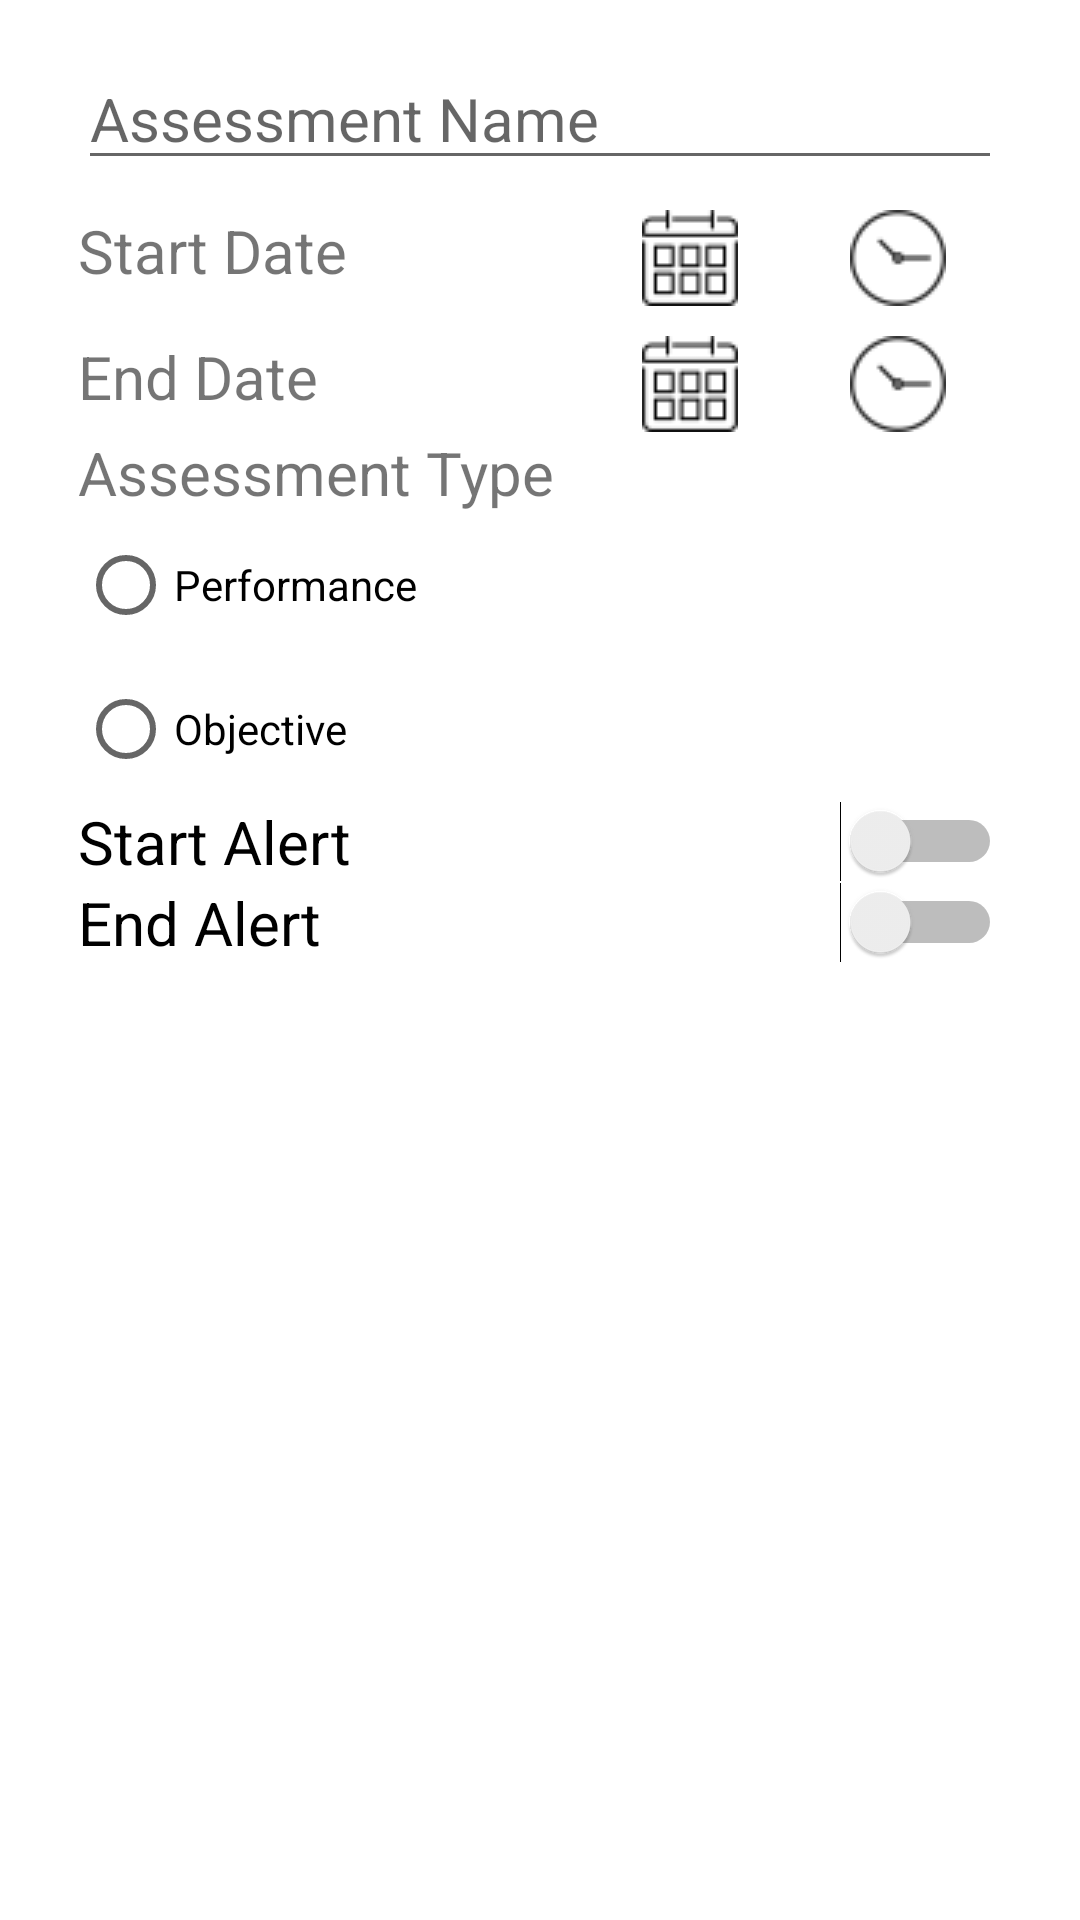

Reconstruct the res/layout file that produces this screen, plus the resources it refers to.
<!-- AndroidManifest.xml: application theme Theme.SchoolPlanner -->
<!-- res/layout/layout_add_assessment_dialog.xml -->
<?xml version="1.0" encoding="utf-8"?>
<RelativeLayout xmlns:android="http://schemas.android.com/apk/res/android"
    android:layout_width="match_parent"
    android:layout_height="match_parent"
    android:padding="16dp">
    <ScrollView
        android:id="@+id/mainScrollView"
        android:layout_width="match_parent"
        android:layout_height="wrap_content"
        android:scrollbars="vertical">
        <RelativeLayout
            android:layout_width="wrap_content"
            android:layout_height="wrap_content"
            android:layout_marginLeft="10dp"
            android:layout_marginRight="10dp"
            >
            <EditText
                android:textSize="20dp"
                android:hint="Assessment Name"
                android:id="@+id/assessmentName"
                android:layout_width="match_parent"
                android:layout_height="wrap_content"
                android:maxLength="25"
                />
            <LinearLayout
                android:id="@+id/startDateLayout"
                android:layout_width="match_parent"
                android:layout_height="wrap_content"
                android:layout_marginTop="10dp"
                android:orientation="horizontal"
                android:layout_below="@id/assessmentName"
                >

                <TextView
                    android:id="@+id/assessmentStartDate"
                    android:layout_width="100dp"
                    android:layout_height="wrap_content"
                    android:layout_weight="1"
                    android:text="Start Date"
                    android:textSize="20dp" />

                <ImageView
                    android:id="@+id/assessmentStartCalendar"
                    android:layout_width="0dp"
                    android:layout_height="wrap_content"
                    android:layout_weight="1"
                    android:src="@drawable/calendar_7_32" />
                <ImageView
                    android:id="@+id/assessmentStartClock"
                    android:layout_width="0dp"
                    android:layout_height="wrap_content"
                    android:layout_weight="1"
                    android:src="@drawable/clock_7_32"/>
            </LinearLayout>
            <LinearLayout
                android:id="@+id/endDateLayout"
                android:layout_width="match_parent"
                android:layout_height="wrap_content"
                android:layout_marginTop="10dp"
                android:orientation="horizontal"
                android:layout_below="@id/startDateLayout"
                >
                <TextView
                    android:textSize="20dp"
                    android:text ="End Date"
                    android:id="@+id/assessmentEndDate"
                    android:layout_width="100dp"
                    android:layout_height="wrap_content"
                    android:layout_weight="1"
                    />
                <ImageView
                    android:id="@+id/assessmentEndCalendar"
                    android:layout_width="0dp"
                    android:layout_height="wrap_content"
                    android:layout_weight="1"
                    android:src="@drawable/calendar_7_32"/>
                <ImageView
                    android:id="@+id/assessmentEndClock"
                    android:layout_width="0dp"
                    android:layout_height="wrap_content"
                    android:layout_weight="1"
                    android:src="@drawable/clock_7_32"/>
            </LinearLayout>
            <TextView
                android:textSize="20dp"
                android:text ="Assessment Type"
                android:id="@+id/assessmentTypeTitle"
                android:layout_width="wrap_content"
                android:layout_height="wrap_content"
                android:layout_below="@id/endDateLayout"
                />
                android:layout_width=""
                android:layout_height=""
            <RadioGroup
                android:layout_width="wrap_content"
                android:layout_height="wrap_content"
                android:text ="End Date"
                android:id="@+id/assessmentTypeRadioGroup"
                android:layout_below="@+id/assessmentTypeTitle"
                >
                <RadioButton
                    android:id="@+id/assessmentPerformanceRadioButton"
                    android:layout_width="wrap_content"
                    android:layout_height="wrap_content"
                    android:text ="Performance"
                    />
                <RadioButton
                    android:id="@+id/assessmentObjectiveRadioButton"
                    android:layout_width="wrap_content"
                    android:layout_height="wrap_content"
                    android:text ="Objective"
                />
            </RadioGroup>

            <Switch
                android:id="@+id/assessmentStartAlert"
                android:layout_width="match_parent"
                android:layout_height="wrap_content"
                android:layout_below="@+id/assessmentTypeRadioGroup"
                android:checked="false"
                android:text="Start Alert"
                android:textSize="20dp" />
            <Switch
                android:textSize="20dp"
                android:text="End Alert"
                android:checked="false"
                android:id="@+id/assessmentEndAlert"
                android:layout_width="match_parent"
                android:layout_height="wrap_content"
                android:layout_below="@id/assessmentStartAlert"
                />
        </RelativeLayout>
    </ScrollView>
</RelativeLayout>
<!-- resources referenced by this layout -->
<resources>
  <!-- drawable calendar_7_32: png bitmap (drawable, 661 bytes) -->
  <!-- drawable clock_7_32: png bitmap (drawable, 575 bytes) -->
  <style name="Theme.SchoolPlanner" parent="Theme.MaterialComponents.DayNight.DarkActionBar">
          
          <item name="colorPrimary">@color/lakeSunrise</item>
          <item name="colorPrimaryVariant">@color/black</item>
          <item name="colorOnPrimary">@color/black</item>
          
          <item name="colorSecondary">@color/teal_200</item>
          <item name="colorSecondaryVariant">@color/teal_700</item>
          <item name="colorOnSecondary">@color/black</item>
          
          <item name="android:statusBarColor" tools:targetApi="l">?attr/colorPrimaryVariant</item>
          
      </style>
  <color name="lakeSunrise">#84cfe0</color>
  <color name="black">#FF000000</color>
  <color name="teal_200">#FF03DAC5</color>
  <color name="teal_700">#FF018786</color>
</resources>
